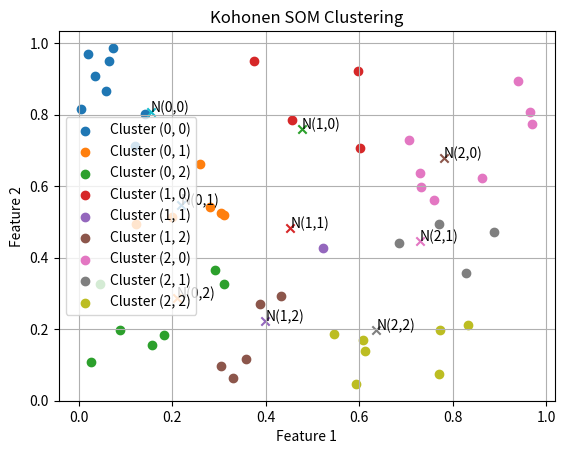

Source code (Python):
import numpy as np
import matplotlib.pyplot as plt
# -------- RANDOM DATA --------
np.random.seed(42)
n = 50
m = 2
X = np.random.rand(n, m)
# -------- SOM PARAMETERS --------
grid_size = 3
learning_rate = 0.5
epochs = 100
weights = np.random.rand(grid_size, grid_size, m)
# -------- FUNCTIONS --------
def euclidean(x, w):
    return np.linalg.norm(x - w)
def find_bmu(x):
    min_dist = float('inf')
    bmu = (0, 0)
    for i in range(grid_size):
        for j in range(grid_size):
            dist = euclidean(x, weights[i][j])
            if dist < min_dist:
                min_dist = dist
                bmu = (i, j)
    return bmu
# -------- TRAINING --------
for epoch in range(epochs):
    for x in X:
        bmu_i, bmu_j = find_bmu(x)
        for i in range(grid_size):
            for j in range(grid_size):
                dist_to_bmu = np.linalg.norm([i - bmu_i, j - bmu_j])
                sigma = np.exp(-epoch / epochs)
                h = np.exp(-(dist_to_bmu**2) / (2 * sigma**2))
                weights[i][j] += learning_rate * h * (x - weights[i][j])
    learning_rate *= 0.9
# -------- CLUSTER ASSIGNMENT --------
clusters = {}
for i in range(grid_size):
    for j in range(grid_size):
        clusters[(i, j)] = []
for x in X:
    bmu = find_bmu(x)
    clusters[bmu].append(x)
# -------- PLOTTING --------
plt.figure()
# Plot each cluster separately (auto colors)
for key, points in clusters.items():
    if len(points) > 0:
        points = np.array(points)
        plt.scatter(points[:, 0], points[:, 1], label=f"Cluster {key}")
# Plot neurons
for i in range(grid_size):
    for j in range(grid_size):
        w = weights[i][j]
        plt.scatter(w[0], w[1], marker='x')
        plt.text(w[0], w[1], f"N({i},{j})")
plt.title("Kohonen SOM Clustering")
plt.xlabel("Feature 1")
plt.ylabel("Feature 2")
plt.legend()
plt.grid()
plt.show()
